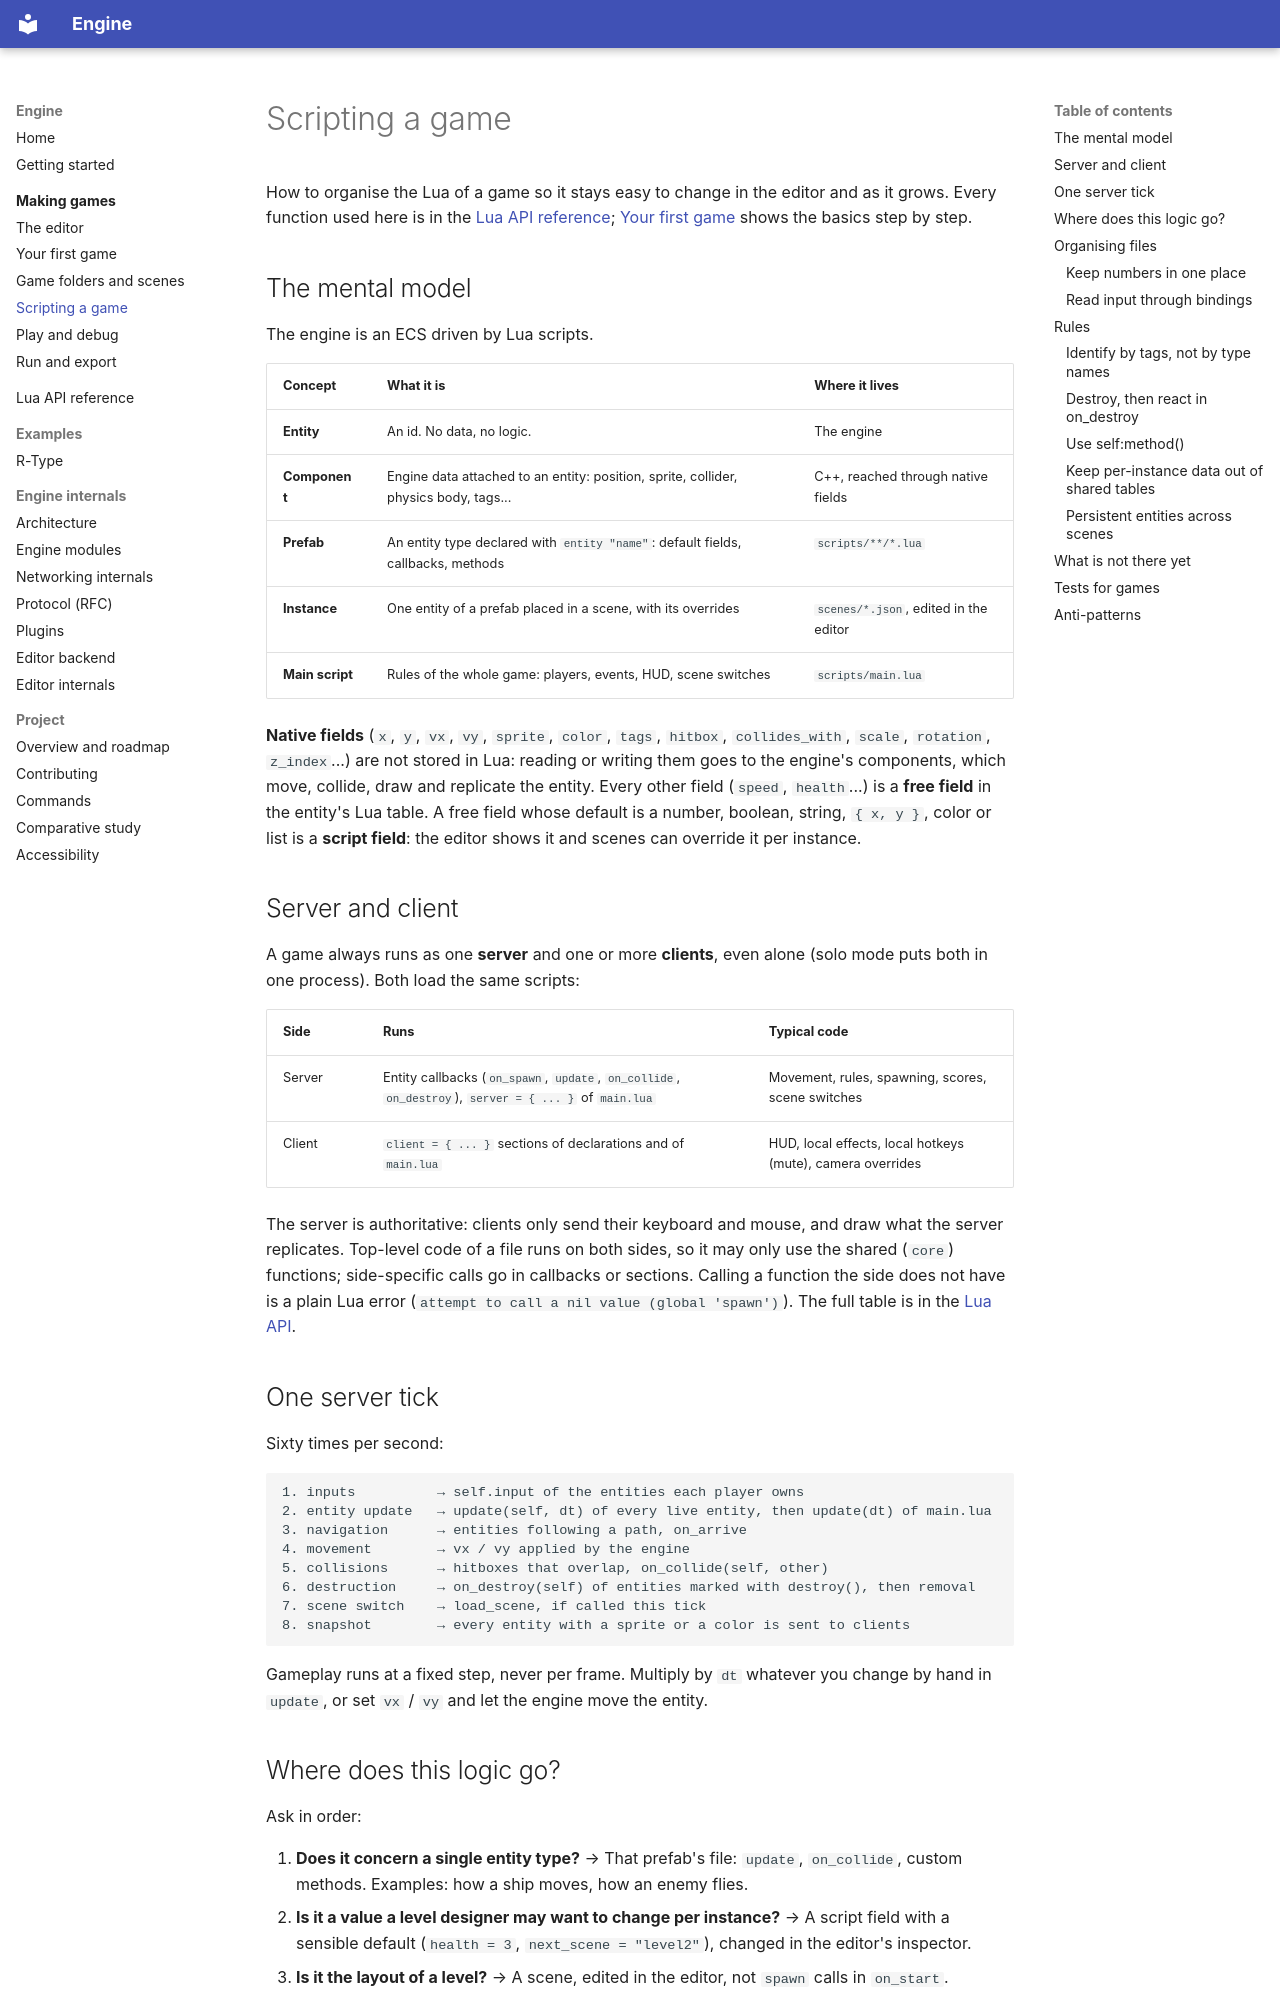

repository: Saitamadupauvre/RType · page: guide/scripting/index.html · generator: mkdocs

# Scripting a game

How to organise the Lua of a game so it stays easy to change in the editor and
as it grows. Every function used here is in the
[Lua API reference](../reference/lua-api.md); [Your first game](first-game.md)
shows the basics step by step.

## The mental model

The engine is an ECS driven by Lua scripts.

| Concept | What it is | Where it lives |
|---|---|---|
| **Entity** | An id. No data, no logic. | The engine |
| **Component** | Engine data attached to an entity: position, sprite, collider, physics body, tags... | C++, reached through native fields |
| **Prefab** | An entity type declared with `entity "name"`: default fields, callbacks, methods | `scripts/**/*.lua` |
| **Instance** | One entity of a prefab placed in a scene, with its overrides | `scenes/*.json`, edited in the editor |
| **Main script** | Rules of the whole game: players, events, HUD, scene switches | `scripts/main.lua` |

**Native fields** (`x`, `y`, `vx`, `vy`, `sprite`, `color`, `tags`, `hitbox`,
`collides_with`, `scale`, `rotation`, `z_index`...) are not stored in Lua:
reading or writing them goes to the engine's components, which move, collide,
draw and replicate the entity. Every other field (`speed`, `health`...) is a
**free field** in the entity's Lua table. A free field whose default is a
number, boolean, string, `{ x, y }`, color or list is a **script field**: the
editor shows it and scenes can override it per instance.

## Server and client

A game always runs as one **server** and one or more **clients**, even alone
(solo mode puts both in one process). Both load the same scripts:

| Side | Runs | Typical code |
|---|---|---|
| Server | Entity callbacks (`on_spawn`, `update`, `on_collide`, `on_destroy`), `server = { ... }` of `main.lua` | Movement, rules, spawning, scores, scene switches |
| Client | `client = { ... }` sections of declarations and of `main.lua` | HUD, local effects, local hotkeys (mute), camera overrides |

The server is authoritative: clients only send their keyboard and mouse, and
draw what the server replicates. Top-level code of a file runs on both sides,
so it may only use the shared (`core`) functions; side-specific calls go in
callbacks or sections. Calling a function the side does not have is a plain
Lua error (`attempt to call a nil value (global 'spawn')`). The full table is
in the [Lua API](../reference/lua-api.md#networking-from-the-scripts-point-of-view).
